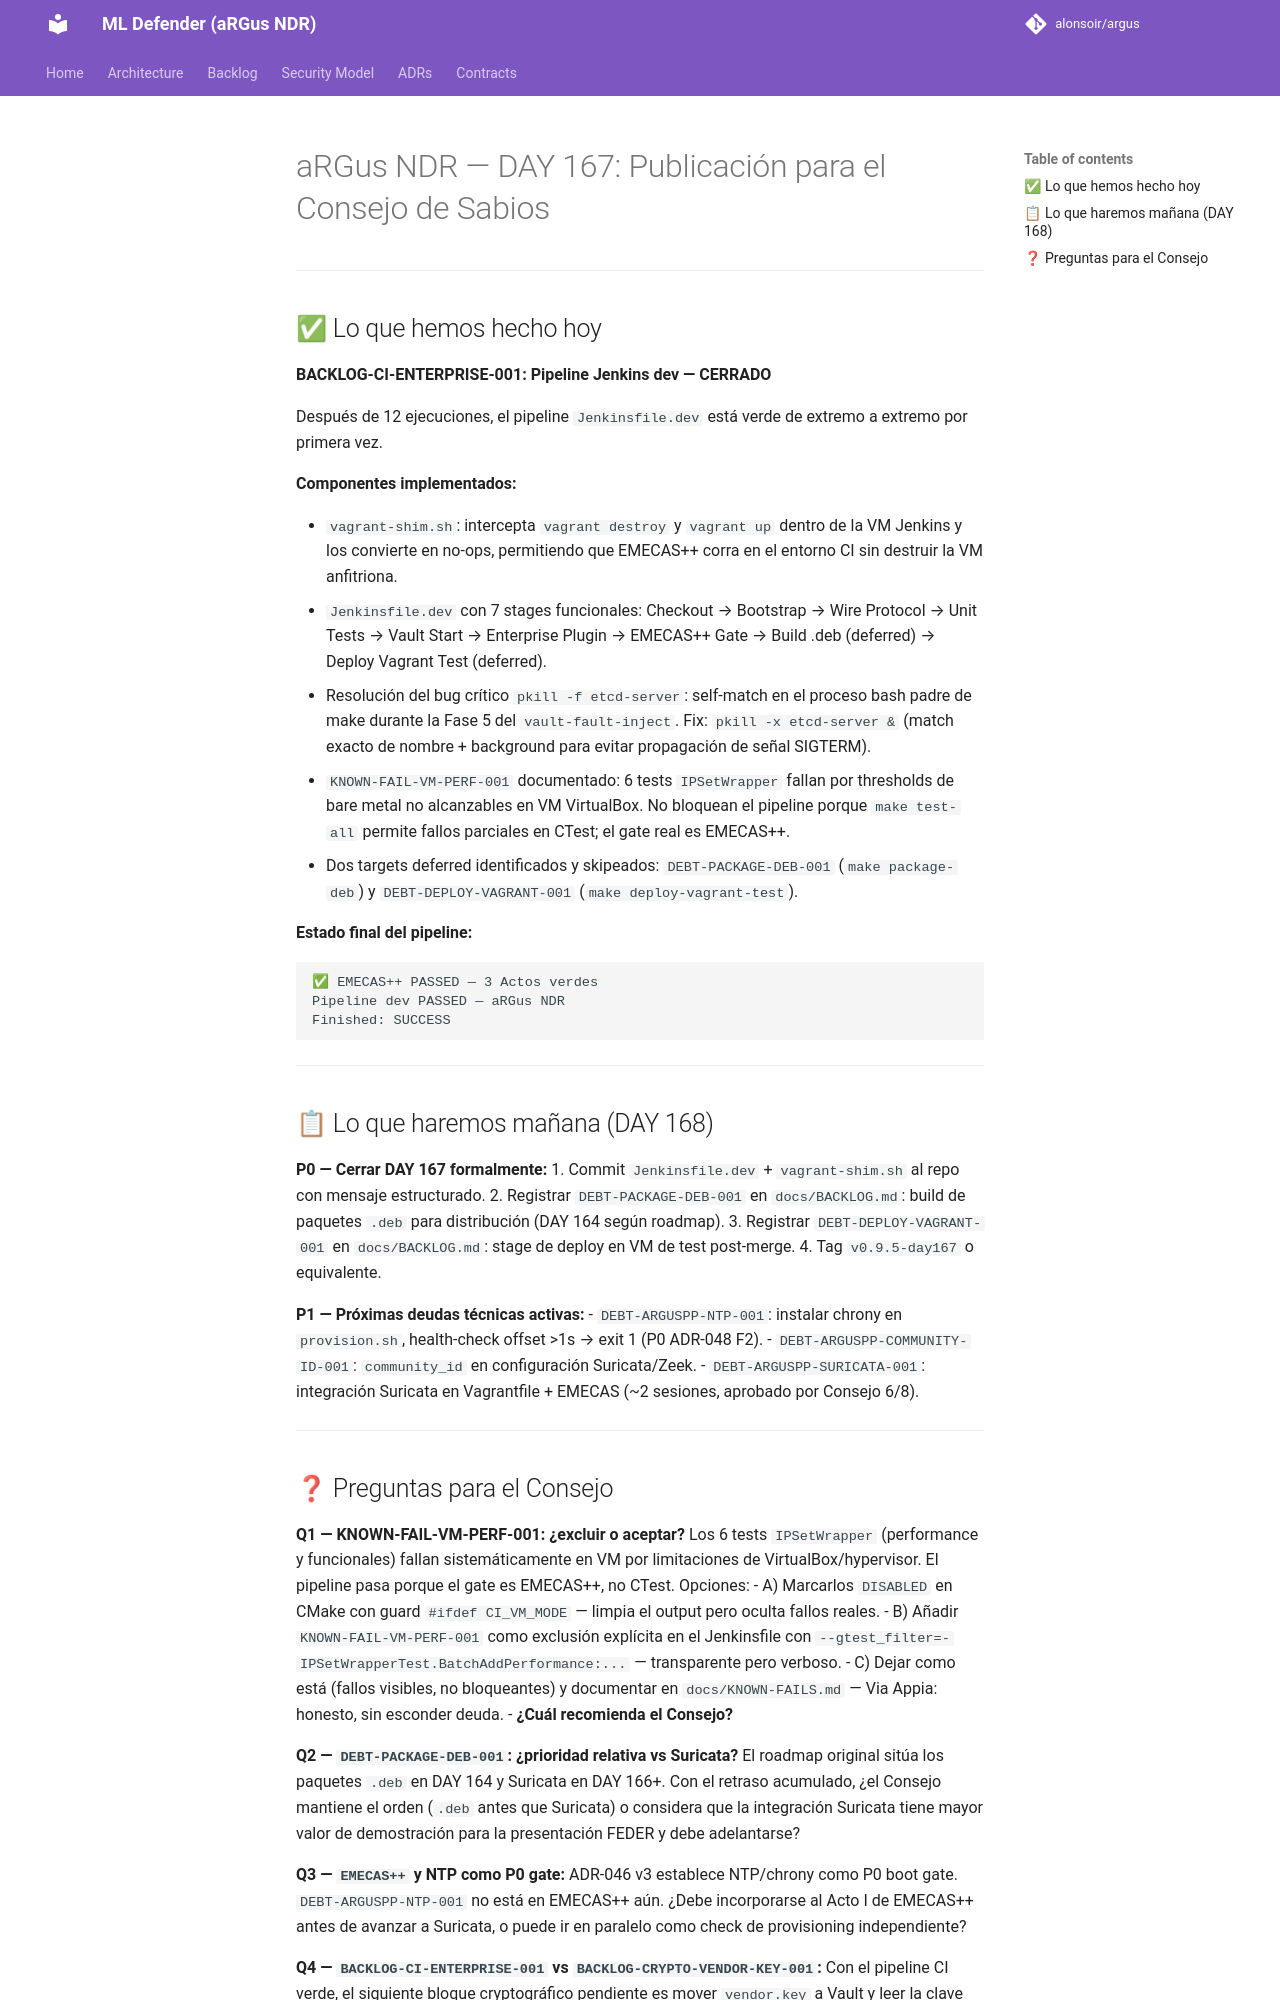

repository: alonsoir/argus · page: council/aRGus NDR — DAY 167: Publicación para el Consejo de Sabios/index.html · generator: mkdocs

# aRGus NDR — DAY 167: Publicación para el Consejo de Sabios

---

## ✅ Lo que hemos hecho hoy

**BACKLOG-CI-ENTERPRISE-001: Pipeline Jenkins dev — CERRADO**

Después de 12 ejecuciones, el pipeline `Jenkinsfile.dev` está verde de extremo a extremo por primera vez.

**Componentes implementados:**

- `vagrant-shim.sh`: intercepta `vagrant destroy` y `vagrant up` dentro de la VM Jenkins y los convierte en no-ops, permitiendo que EMECAS++ corra en el entorno CI sin destruir la VM anfitriona.
- `Jenkinsfile.dev` con 7 stages funcionales: Checkout → Bootstrap → Wire Protocol → Unit Tests → Vault Start → Enterprise Plugin → EMECAS++ Gate → Build .deb (deferred) → Deploy Vagrant Test (deferred).
- Resolución del bug crítico `pkill -f etcd-server`: self-match en el proceso bash padre de make durante la Fase 5 del `vault-fault-inject`. Fix: `pkill -x etcd-server &` (match exacto de nombre + background para evitar propagación de señal SIGTERM).
- `KNOWN-FAIL-VM-PERF-001` documentado: 6 tests `IPSetWrapper` fallan por thresholds de bare metal no alcanzables en VM VirtualBox. No bloquean el pipeline porque `make test-all` permite fallos parciales en CTest; el gate real es EMECAS++.
- Dos targets deferred identificados y skipeados: `DEBT-PACKAGE-DEB-001` (`make package-deb`) y `DEBT-DEPLOY-VAGRANT-001` (`make deploy-vagrant-test`).

**Estado final del pipeline:**
```
✅ EMECAS++ PASSED — 3 Actos verdes
Pipeline dev PASSED — aRGus NDR
Finished: SUCCESS
```

---

## 📋 Lo que haremos mañana (DAY 168)

**P0 — Cerrar DAY 167 formalmente:**
1. Commit `Jenkinsfile.dev` + `vagrant-shim.sh` al repo con mensaje estructurado.
2. Registrar `DEBT-PACKAGE-DEB-001` en `docs/BACKLOG.md`: build de paquetes `.deb` para distribución (DAY 164 según roadmap).
3. Registrar `DEBT-DEPLOY-VAGRANT-001` en `docs/BACKLOG.md`: stage de deploy en VM de test post-merge.
4. Tag `v0.9.5-day167` o equivalente.

**P1 — Próximas deudas técnicas activas:**
- `DEBT-ARGUSPP-NTP-001`: instalar chrony en `provision.sh`, health-check offset >1s → exit 1 (P0 ADR-048 F2).
- `DEBT-ARGUSPP-COMMUNITY-ID-001`: `community_id` en configuración Suricata/Zeek.
- `DEBT-ARGUSPP-SURICATA-001`: integración Suricata en Vagrantfile + EMECAS (~2 sesiones, aprobado por Consejo 6/8).

---
